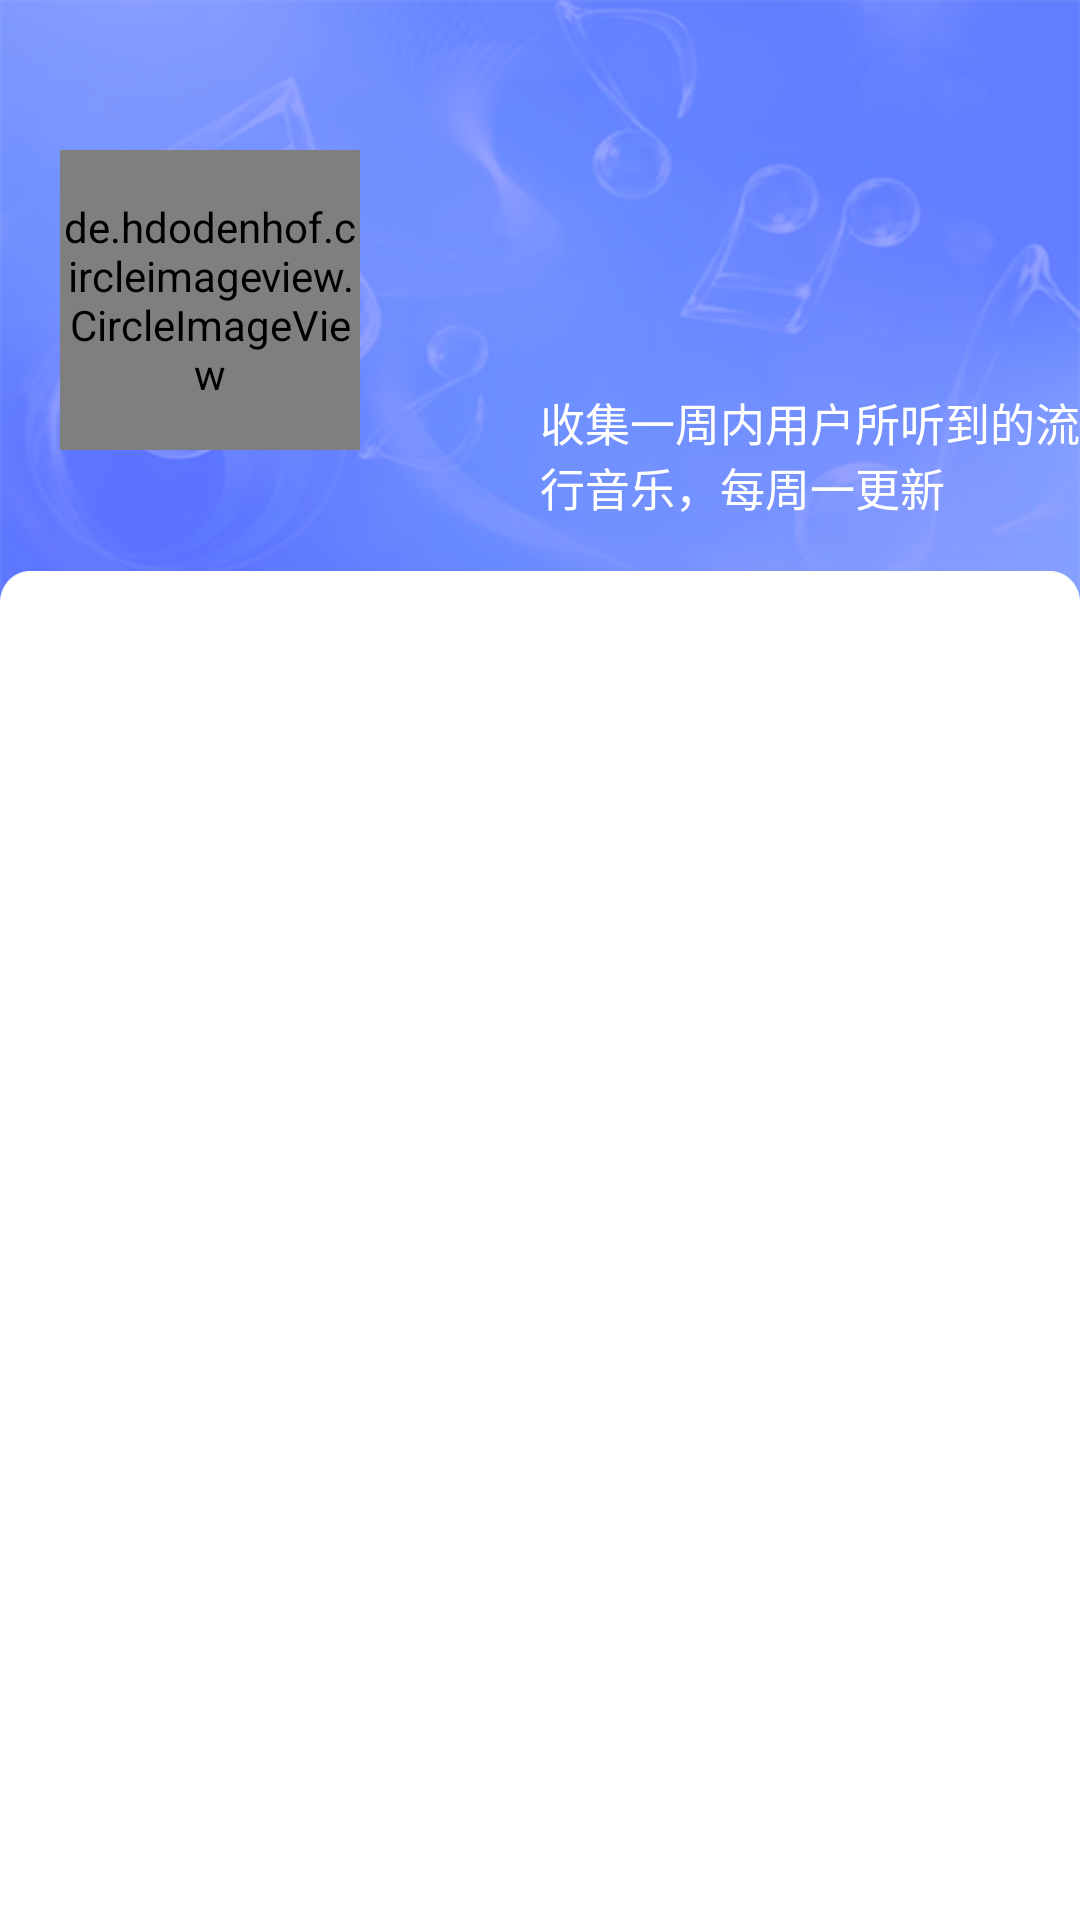

This screen was rendered from an Android layout file. Write that file and the resources it references.
<!-- AndroidManifest.xml: application theme AppTheme -->
<!-- res/layout/activity_music_list.xml -->
<?xml version="1.0" encoding="utf-8"?>
<LinearLayout xmlns:android="http://schemas.android.com/apk/res/android"
    xmlns:app="http://schemas.android.com/apk/res-auto"
    xmlns:tools="http://schemas.android.com/tools"
    android:orientation="vertical"
    android:layout_width="match_parent"
    android:layout_height="match_parent"
    tools:context=".music.MusicListActivity">

    <RelativeLayout
        android:layout_width="match_parent"
        android:layout_height="200dp"
        android:background="@drawable/back_music_list_top">

        <de.hdodenhof.circleimageview.CircleImageView
            android:id="@+id/circle_image_view"
            android:layout_width="100dp"
            android:layout_height="100dp"
            android:layout_alignParentBottom="true"
            android:layout_marginBottom="50dp"
            android:layout_marginLeft="20dp"
            android:transitionName="musicItem"
             />
        <TextView
            android:id="@+id/type_name"
            android:layout_width="100dp"
            android:layout_height="wrap_content"
            android:layout_marginLeft="20dp"
            android:layout_alignParentBottom="true"
            android:layout_marginBottom="20dp"
            android:singleLine="true"
            android:gravity="center_horizontal"
            android:textSize="20sp"
            android:textColor="#ffffff"/>

        <TextView
            android:layout_width="180dp"
            android:layout_height="50dp"
            android:layout_alignParentBottom="true"
            android:layout_alignParentRight="true"
            android:layout_marginBottom="20dp"
            android:text="@string/music_text_notice"
            android:textSize="15sp"
            android:textColor="#ffffff"/>

    </RelativeLayout>
    <LinearLayout
        android:layout_width="match_parent"
        android:layout_height="match_parent"
        android:layout_marginTop="-10dp"
        android:background="@drawable/back_music_list_bottom_whie">

        <ListView
            android:id="@+id/list_view"
            android:layout_width="match_parent"
            android:layout_height="match_parent"
            android:dividerHeight="1px"
            android:divider="@drawable/divider_list_music"
            />
    </LinearLayout>



</LinearLayout>
<!-- resources referenced by this layout -->
<resources>
  <!-- drawable back_music_list_bottom_whie: png bitmap (drawable, 9142 bytes) -->
  <!-- drawable back_music_list_top: png bitmap (drawable, 90360 bytes) -->
  <!-- drawable divider_list_music (drawable) -->
  <?xml version="1.0" encoding="utf-8"?>
  <inset xmlns:android="http://schemas.android.com/apk/res/android"
      android:drawable="@color/divider_music_list"
      android:insetLeft="60dp"
      />
  <string name="music_text_notice">收集一周内用户所听到的流行音乐，每周一更新</string>
  <style name="AppTheme" parent="Theme.AppCompat.Light.NoActionBar">
          
          <item name="colorPrimary">@color/colorPrimary</item>
          <item name="colorPrimaryDark">@color/colorPrimaryDark</item>
          <item name="colorAccent">@color/colorAccent</item>
  
      </style>
  <color name="divider_music_list">#8f8f8f</color>
  <color name="colorPrimary">#ffffff</color>
  <color name="colorPrimaryDark">#b1b1b1</color>
  <color name="colorAccent">#FF4081</color>
</resources>
